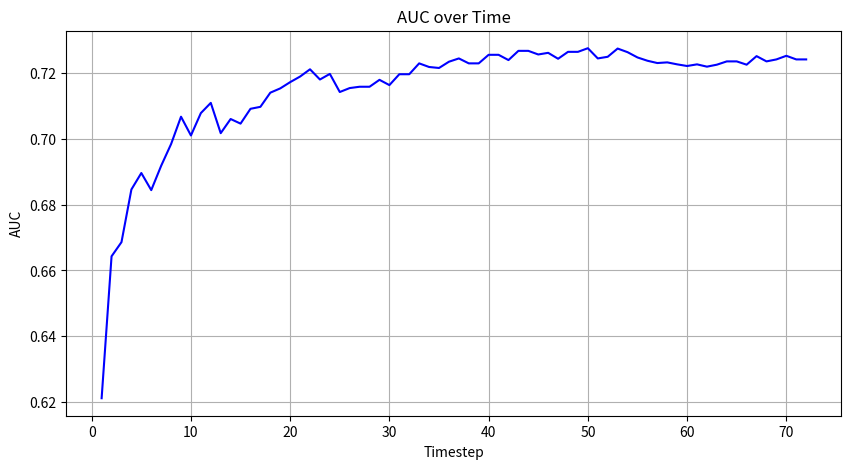

Recreate this plot in Python.
import matplotlib.pyplot as plt

# Define your data as a string
data = """
Timestep 1: Accuracy: 0.6119, Precision: 0.6816, Recall: 0.4164, F1: 0.5015, AUC: 0.6212
Timestep 2: Accuracy: 0.6256, Precision: 0.6350, Recall: 0.5837, F1: 0.5931, AUC: 0.6643
Timestep 3: Accuracy: 0.6387, Precision: 0.6429, Recall: 0.6491, F1: 0.6359, AUC: 0.6686
Timestep 4: Accuracy: 0.6384, Precision: 0.6414, Recall: 0.6521, F1: 0.6369, AUC: 0.6846
Timestep 5: Accuracy: 0.6679, Precision: 0.6658, Recall: 0.6962, F1: 0.6702, AUC: 0.6896
Timestep 6: Accuracy: 0.6548, Precision: 0.6534, Recall: 0.6968, F1: 0.6636, AUC: 0.6844
Timestep 7: Accuracy: 0.6482, Precision: 0.6426, Recall: 0.6958, F1: 0.6591, AUC: 0.6918
Timestep 8: Accuracy: 0.6524, Precision: 0.6401, Recall: 0.7261, F1: 0.6718, AUC: 0.6984
Timestep 9: Accuracy: 0.6524, Precision: 0.6391, Recall: 0.7350, F1: 0.6759, AUC: 0.7067
Timestep 10: Accuracy: 0.6586, Precision: 0.6427, Recall: 0.7427, F1: 0.6817, AUC: 0.7010
Timestep 11: Accuracy: 0.6524, Precision: 0.6319, Recall: 0.7355, F1: 0.6726, AUC: 0.7078
Timestep 12: Accuracy: 0.6485, Precision: 0.6273, Recall: 0.7313, F1: 0.6688, AUC: 0.7109
Timestep 13: Accuracy: 0.6423, Precision: 0.6202, Recall: 0.7313, F1: 0.6645, AUC: 0.7017
Timestep 14: Accuracy: 0.6423, Precision: 0.6202, Recall: 0.7313, F1: 0.6645, AUC: 0.7060
Timestep 15: Accuracy: 0.6423, Precision: 0.6202, Recall: 0.7313, F1: 0.6645, AUC: 0.7046
Timestep 16: Accuracy: 0.6423, Precision: 0.6202, Recall: 0.7313, F1: 0.6645, AUC: 0.7091
Timestep 17: Accuracy: 0.6464, Precision: 0.6238, Recall: 0.7313, F1: 0.6669, AUC: 0.7097
Timestep 18: Accuracy: 0.6485, Precision: 0.6250, Recall: 0.7361, F1: 0.6693, AUC: 0.7140
Timestep 19: Accuracy: 0.6485, Precision: 0.6250, Recall: 0.7361, F1: 0.6693, AUC: 0.7153
Timestep 20: Accuracy: 0.6464, Precision: 0.6224, Recall: 0.7361, F1: 0.6681, AUC: 0.7172
Timestep 21: Accuracy: 0.6464, Precision: 0.6224, Recall: 0.7361, F1: 0.6681, AUC: 0.7189
Timestep 22: Accuracy: 0.6464, Precision: 0.6224, Recall: 0.7361, F1: 0.6681, AUC: 0.7211
Timestep 23: Accuracy: 0.6464, Precision: 0.6224, Recall: 0.7361, F1: 0.6681, AUC: 0.7180
Timestep 24: Accuracy: 0.6464, Precision: 0.6224, Recall: 0.7361, F1: 0.6681, AUC: 0.7197
Timestep 25: Accuracy: 0.6464, Precision: 0.6224, Recall: 0.7361, F1: 0.6681, AUC: 0.7142
Timestep 26: Accuracy: 0.6485, Precision: 0.6254, Recall: 0.7361, F1: 0.6699, AUC: 0.7154
Timestep 27: Accuracy: 0.6485, Precision: 0.6254, Recall: 0.7361, F1: 0.6699, AUC: 0.7158
Timestep 28: Accuracy: 0.6443, Precision: 0.6221, Recall: 0.7277, F1: 0.6643, AUC: 0.7158
Timestep 29: Accuracy: 0.6443, Precision: 0.6221, Recall: 0.7277, F1: 0.6643, AUC: 0.7179
Timestep 30: Accuracy: 0.6443, Precision: 0.6221, Recall: 0.7277, F1: 0.6643, AUC: 0.7163
Timestep 31: Accuracy: 0.6443, Precision: 0.6221, Recall: 0.7277, F1: 0.6643, AUC: 0.7196
Timestep 32: Accuracy: 0.6443, Precision: 0.6221, Recall: 0.7277, F1: 0.6643, AUC: 0.7196
Timestep 33: Accuracy: 0.6443, Precision: 0.6221, Recall: 0.7277, F1: 0.6643, AUC: 0.7229
Timestep 34: Accuracy: 0.6443, Precision: 0.6221, Recall: 0.7277, F1: 0.6643, AUC: 0.7218
Timestep 35: Accuracy: 0.6443, Precision: 0.6221, Recall: 0.7277, F1: 0.6643, AUC: 0.7215
Timestep 36: Accuracy: 0.6464, Precision: 0.6239, Recall: 0.7277, F1: 0.6656, AUC: 0.7234
Timestep 37: Accuracy: 0.6464, Precision: 0.6239, Recall: 0.7277, F1: 0.6656, AUC: 0.7244
Timestep 38: Accuracy: 0.6464, Precision: 0.6239, Recall: 0.7277, F1: 0.6656, AUC: 0.7229
Timestep 39: Accuracy: 0.6464, Precision: 0.6239, Recall: 0.7277, F1: 0.6656, AUC: 0.7229
Timestep 40: Accuracy: 0.6485, Precision: 0.6254, Recall: 0.7319, F1: 0.6681, AUC: 0.7255
Timestep 41: Accuracy: 0.6485, Precision: 0.6254, Recall: 0.7319, F1: 0.6681, AUC: 0.7255
Timestep 42: Accuracy: 0.6485, Precision: 0.6254, Recall: 0.7319, F1: 0.6681, AUC: 0.7239
Timestep 43: Accuracy: 0.6485, Precision: 0.6254, Recall: 0.7319, F1: 0.6681, AUC: 0.7267
Timestep 44: Accuracy: 0.6485, Precision: 0.6254, Recall: 0.7319, F1: 0.6681, AUC: 0.7267
Timestep 45: Accuracy: 0.6485, Precision: 0.6254, Recall: 0.7319, F1: 0.6681, AUC: 0.7256
Timestep 46: Accuracy: 0.6485, Precision: 0.6254, Recall: 0.7319, F1: 0.6681, AUC: 0.7261
Timestep 47: Accuracy: 0.6443, Precision: 0.6225, Recall: 0.7277, F1: 0.6644, AUC: 0.7243
Timestep 48: Accuracy: 0.6443, Precision: 0.6225, Recall: 0.7277, F1: 0.6644, AUC: 0.7264
Timestep 49: Accuracy: 0.6443, Precision: 0.6225, Recall: 0.7277, F1: 0.6644, AUC: 0.7264
Timestep 50: Accuracy: 0.6423, Precision: 0.6204, Recall: 0.7277, F1: 0.6633, AUC: 0.7275
Timestep 51: Accuracy: 0.6423, Precision: 0.6204, Recall: 0.7277, F1: 0.6633, AUC: 0.7244
Timestep 52: Accuracy: 0.6423, Precision: 0.6204, Recall: 0.7277, F1: 0.6633, AUC: 0.7249
Timestep 53: Accuracy: 0.6423, Precision: 0.6204, Recall: 0.7277, F1: 0.6633, AUC: 0.7274
Timestep 54: Accuracy: 0.6423, Precision: 0.6204, Recall: 0.7277, F1: 0.6633, AUC: 0.7263
Timestep 55: Accuracy: 0.6402, Precision: 0.6164, Recall: 0.7277, F1: 0.6611, AUC: 0.7247
Timestep 56: Accuracy: 0.6402, Precision: 0.6164, Recall: 0.7277, F1: 0.6611, AUC: 0.7237
Timestep 57: Accuracy: 0.6402, Precision: 0.6164, Recall: 0.7277, F1: 0.6611, AUC: 0.7230
Timestep 58: Accuracy: 0.6402, Precision: 0.6164, Recall: 0.7277, F1: 0.6611, AUC: 0.7232
Timestep 59: Accuracy: 0.6402, Precision: 0.6164, Recall: 0.7277, F1: 0.6611, AUC: 0.7226
Timestep 60: Accuracy: 0.6423, Precision: 0.6190, Recall: 0.7277, F1: 0.6628, AUC: 0.7221
Timestep 61: Accuracy: 0.6443, Precision: 0.6205, Recall: 0.7319, F1: 0.6655, AUC: 0.7226
Timestep 62: Accuracy: 0.6443, Precision: 0.6205, Recall: 0.7319, F1: 0.6655, AUC: 0.7219
Timestep 63: Accuracy: 0.6443, Precision: 0.6205, Recall: 0.7319, F1: 0.6655, AUC: 0.7225
Timestep 64: Accuracy: 0.6464, Precision: 0.6219, Recall: 0.7367, F1: 0.6682, AUC: 0.7235
Timestep 65: Accuracy: 0.6443, Precision: 0.6206, Recall: 0.7367, F1: 0.6673, AUC: 0.7235
Timestep 66: Accuracy: 0.6443, Precision: 0.6206, Recall: 0.7367, F1: 0.6673, AUC: 0.7225
Timestep 67: Accuracy: 0.6423, Precision: 0.6201, Recall: 0.7339, F1: 0.6656, AUC: 0.7251
Timestep 68: Accuracy: 0.6423, Precision: 0.6201, Recall: 0.7339, F1: 0.6656, AUC: 0.7235
Timestep 69: Accuracy: 0.6423, Precision: 0.6201, Recall: 0.7339, F1: 0.6656, AUC: 0.7241
Timestep 70: Accuracy: 0.6402, Precision: 0.6183, Recall: 0.7339, F1: 0.6645, AUC: 0.7252
Timestep 71: Accuracy: 0.6423, Precision: 0.6207, Recall: 0.7394, F1: 0.6681, AUC: 0.7241
Timestep 72: Accuracy: 0.6423, Precision: 0.6207, Recall: 0.7394, F1: 0.6681, AUC: 0.7241
"""

# Initialize lists to store timesteps and accuracy values
timesteps = []
accuracies = []

# Parse the string to extract numbers
for line in data.split('\n'):
    if "Accuracy" in line:
        parts = line.split(':')
        # Extract the timestep correctly by splitting the string "Timestep x" and taking the number
        timestep = int(parts[0].split()[1])
        # Extract the accuracy by splitting on ',' after 'Accuracy' and stripping spaces
        accuracy = float(parts[6].split(',')[0].strip())
        timesteps.append(timestep)
        accuracies.append(accuracy)

# Create a plot
print("hi")
plt.figure(figsize=(10, 5))
plt.plot(timesteps, accuracies, linestyle='-', color='b')
plt.title('AUC over Time')
plt.xlabel('Timestep')
plt.ylabel('AUC')
plt.grid(True)
plt.savefig('AUC_over_time.png') 
